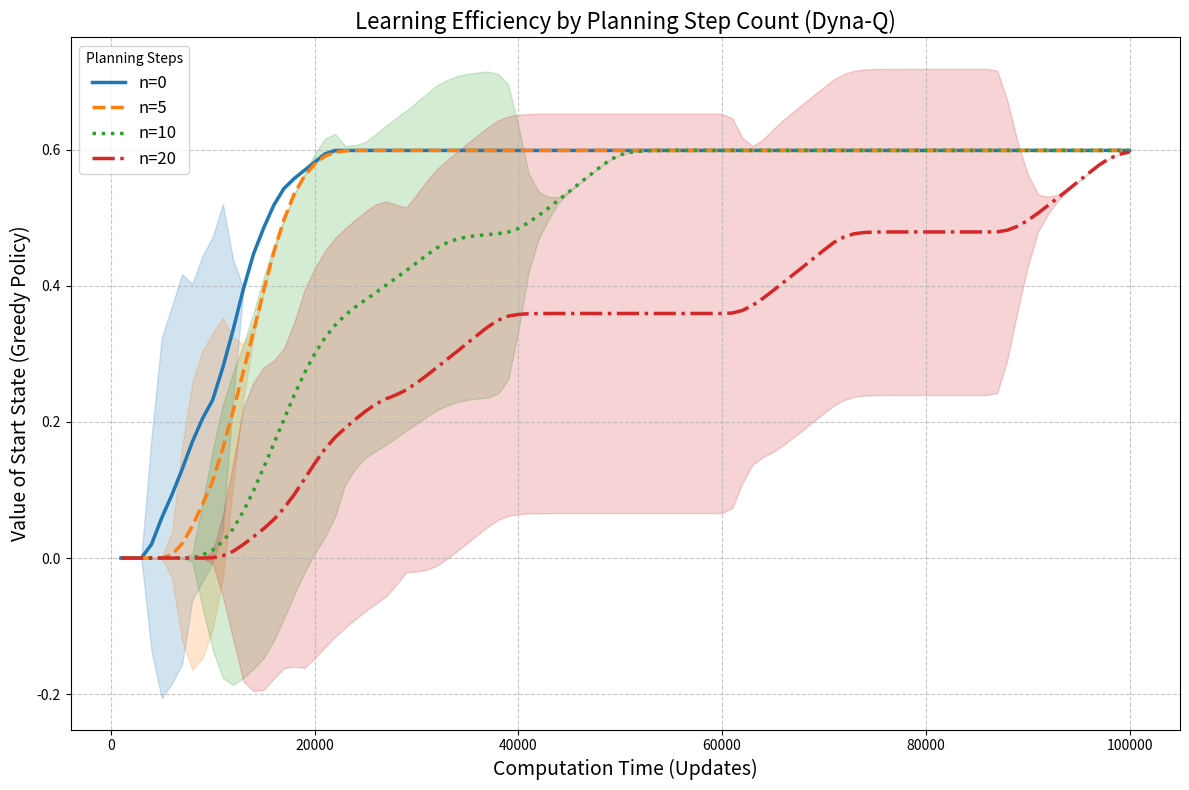

This chart was generated by the following Python code:
import matplotlib.pyplot as plt
import numpy as np
from collections import defaultdict
import random
import time

# Set global seed for reproducibility
RANDOM_SEED = 42
random.seed(RANDOM_SEED)
np.random.seed(RANDOM_SEED)

# GridWorld Environment Definition
class GridWorld:
    def __init__(self):
        self.rows = 6
        self.cols = 9
        self.grid = [[" " for _ in range(self.cols)] for _ in range(self.rows)]

        # Wall positions
        wall_positions = [(1, 3), (2, 3), (3, 3), (5, 5)]
        for r, c in wall_positions:
            self.grid[r][c] = "X"

        self.start_pos = (3, 0)
        self.goal_pos = (0, 8)
        self.agent_pos = self.start_pos

    def step(self, action):
        row, col = self.agent_pos

        if action == "up":
            next_pos = (row - 1, col)
        elif action == "down":
            next_pos = (row + 1, col)
        elif action == "left":
            next_pos = (row, col - 1)
        elif action == "right":
            next_pos = (row, col + 1)
        else:
            return -1, False  # Invalid action

        # Stay in place if hitting wall or border
        if not (0 <= next_pos[0] < self.rows and 0 <= next_pos[1] < self.cols):
            next_pos = self.agent_pos
        if self.grid[next_pos[0]][next_pos[1]] == "X":
            next_pos = self.agent_pos

        self.agent_pos = next_pos

        # Reward only upon reaching the goal
        if self.agent_pos == self.goal_pos:
            return 1, True

        return 0, False

    def reset(self):
        self.agent_pos = self.start_pos
        return self.agent_pos

    def get_state(self):
        return self.agent_pos

# Q-Learning and Dyna-Q components
actions = ["up", "down", "left", "right"]

def q_learning_update(Q, state, action, reward, next_state, alpha=0.1, gamma=0.95):
    max_q_next = max(Q[next_state].values())
    Q[state][action] += alpha * (reward + gamma * max_q_next - Q[state][action])

def choose_action(Q, state, epsilon=0.1):
    if random.random() < epsilon:
        return random.choice(actions)
    return max(Q[state], key=Q[state].get)

def smooth(data, window=10):
    return [np.mean(data[max(0, i - window + 1):i + 1]) for i in range(len(data))]

# Run one trial of Dyna-Q with n planning steps
def run_dyna_q(label, planning_steps=0, max_updates=100000, seed=None):
    if seed is not None:
        rng = random.Random(seed)
    else:
        rng = random.Random(RANDOM_SEED)

    env = GridWorld()
    Q = defaultdict(lambda: {a: 0.0 for a in actions})
    Model = dict()

    log_interval = 1000
    next_log = log_interval
    total_updates = 0
    q_values, update_times = [], []

    while total_updates < max_updates:
        state = env.reset()
        done = False

        while not done and total_updates < max_updates:
            action = choose_action(Q, state, epsilon=0.1)
            reward, done = env.step(action)
            next_state = env.get_state()

            q_learning_update(Q, state, action, reward, next_state)
            total_updates += 1
            Model[(state, action)] = (next_state, reward)

            for _ in range(planning_steps):
                s_a = rng.choice(list(Model.keys()))
                s, a = s_a
                s_next, r = Model[s_a]
                q_learning_update(Q, s, a, r, s_next)
                total_updates += 1

            state = next_state

            if total_updates >= next_log:
                start_state = env.start_pos
                greedy_value = max(Q[start_state].values())
                q_values.append(greedy_value)
                update_times.append(total_updates)
                next_log += log_interval

    return q_values, update_times

# Run multiple trials and collect statistics
def run_trials(label, planning_steps, max_updates, n_trials=5):
    all_vals, all_times = [], []
    for t in range(n_trials):
        vals, times = run_dyna_q(f"{label} Trial {t+1}", planning_steps, max_updates, seed=RANDOM_SEED + t * 100)
        all_vals.append(vals)
        all_times.append(times)

    min_len = min(len(vals) for vals in all_vals)
    aligned_vals = [v[:min_len] for v in all_vals]
    aligned_times = all_times[0][:min_len]

    mean_vals = np.mean(aligned_vals, axis=0)
    std_vals = np.std(aligned_vals, axis=0)
    return mean_vals, std_vals, aligned_times

# Run and plot experiments
if __name__ == "__main__":
    configs = [0, 5, 10, 20]
    results = {}
    max_updates = 100000

    print("Starting planning depth experiments...")
    for n in configs:
        print(f"Running for planning steps: {n}")
        mean, std, times = run_trials(f"n={n}", n, max_updates)
        results[n] = (mean, std, times)

    # Plot learning curves with confidence intervals
    plt.figure(figsize=(12, 8))
    colors = ['#1f77b4', '#ff7f0e', '#2ca02c', '#d62728']
    styles = ['-', '--', ':', '-.']

    for idx, n in enumerate(configs):
        mean, std, times = results[n]
        label = f"n={n}"
        smoothed = smooth(mean)
        plt.plot(times, smoothed, linestyle=styles[idx], color=colors[idx], label=label, linewidth=2.5)
        plt.fill_between(times, smoothed - std, smoothed + std, color=colors[idx], alpha=0.2)

    plt.xlabel("Computation Time (Updates)", fontsize=14)
    plt.ylabel("Value of Start State (Greedy Policy)", fontsize=14)
    plt.title("Learning Efficiency by Planning Step Count (Dyna-Q)", fontsize=16)
    plt.legend(title="Planning Steps", fontsize=12)
    plt.grid(True, linestyle='--', alpha=0.7)
    plt.tight_layout()
    plt.savefig("secondary_experiment_learning_curves.png", dpi=300)
    plt.show()